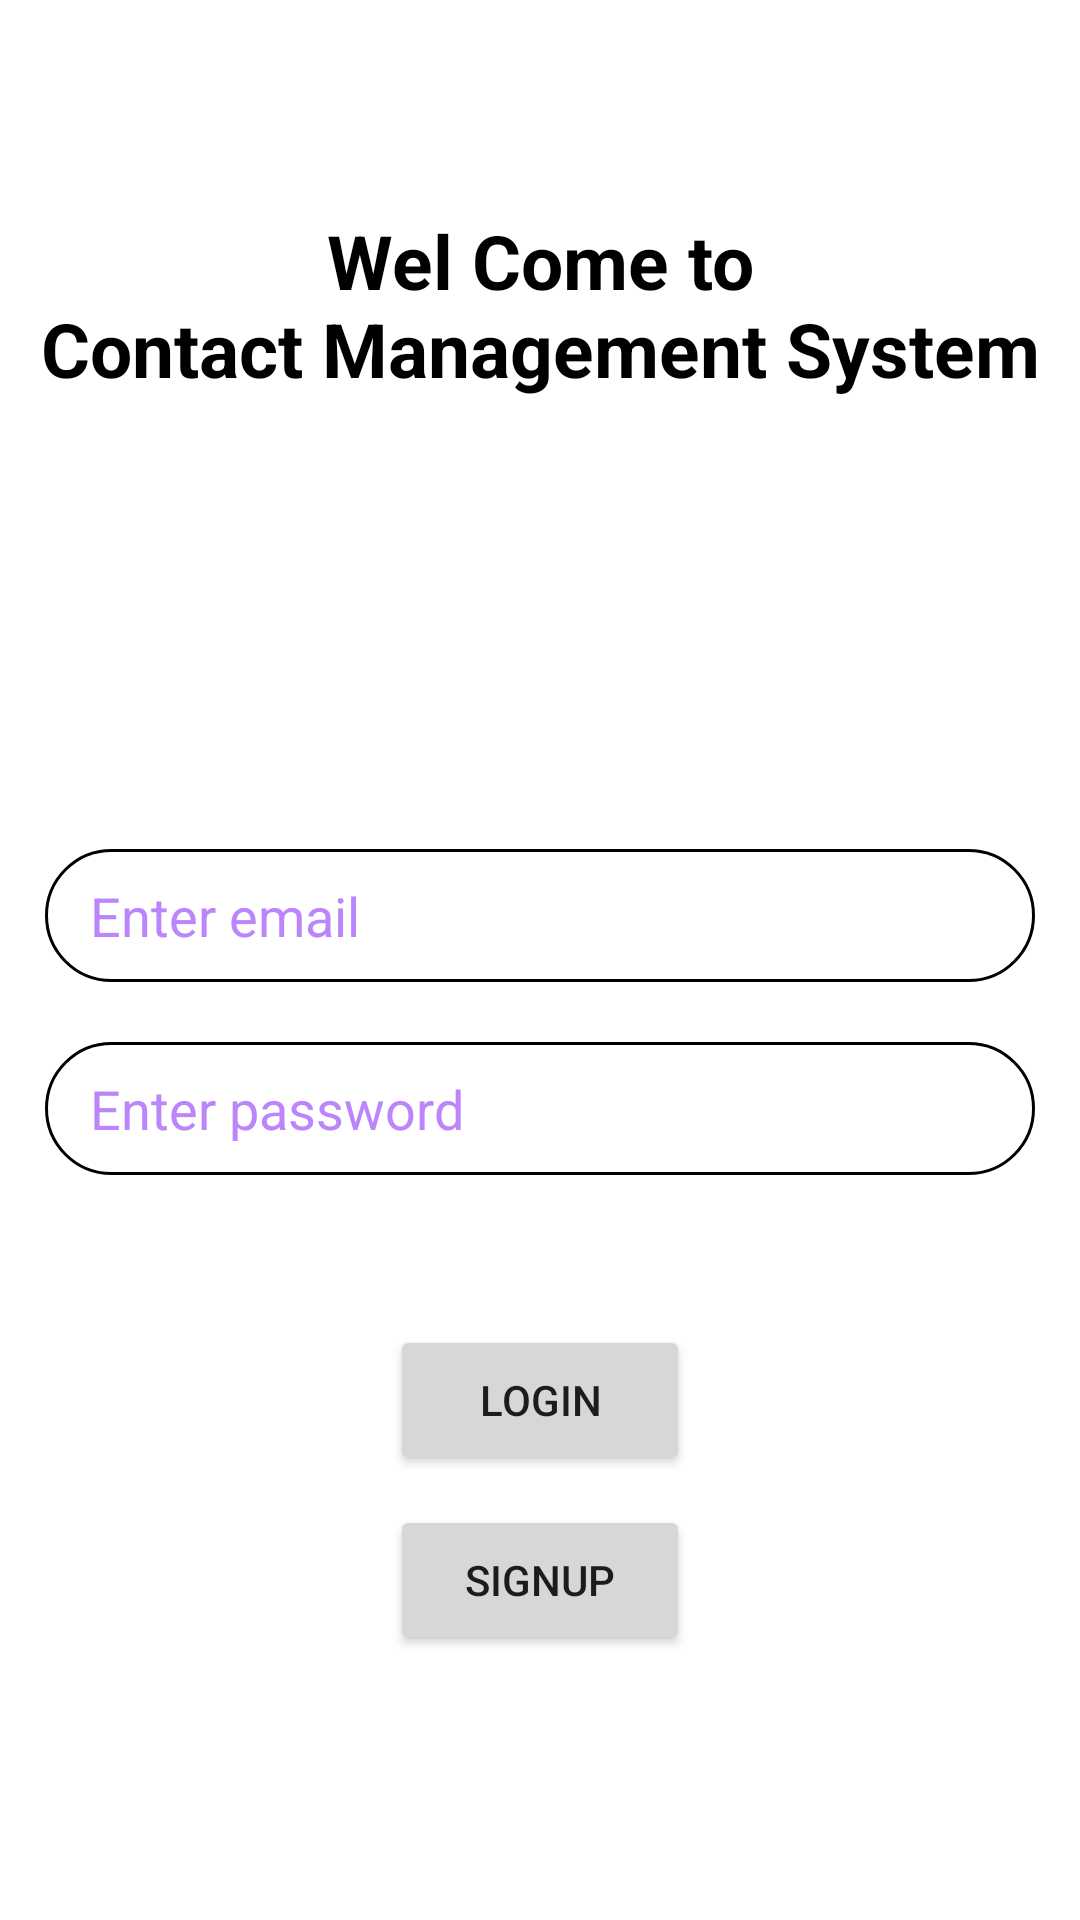

Here is an Android app screen rendered from its layout file. Give the layout XML and the strings, colors and styles it references.
<!-- AndroidManifest.xml: application theme Theme.ContactManagmentSystem -->
<!-- res/layout/activity_login.xml -->
<?xml version="1.0" encoding="utf-8"?>
<layout xmlns:android="http://schemas.android.com/apk/res/android"
    xmlns:app="http://schemas.android.com/apk/res-auto"
    xmlns:tools="http://schemas.android.com/tools">

    <data>

    </data>

    <androidx.core.widget.NestedScrollView
        android:background="@color/white"
        android:layout_width="match_parent"
        android:layout_height="match_parent"
        android:fillViewport="true">

        <LinearLayout
            android:layout_width="match_parent"
            android:layout_height="match_parent"
            android:orientation="vertical"
            tools:context=".login.LoginActivity">

            <TextView
                android:layout_width="match_parent"
                android:layout_height="wrap_content"
                android:layout_marginTop="@dimen/_70dp"
                android:gravity="center"
                android:text="@string/wel_come_to_ncontact_management_system"
                android:textColor="@color/black"
                android:textSize="@dimen/_25sp"
                android:textStyle="bold" />


            <EditText
                android:id="@+id/edtEmail"
                android:layout_width="match_parent"
                android:layout_height="wrap_content"
                android:layout_marginHorizontal="@dimen/_15dp"
                android:layout_marginTop="@dimen/_150dp"
                android:digits="ABCDEFGHIJKLMNOPQRSTUVWXYZabcdefghijklmnopqrstuvwxyz1234567890@."

                android:hint="@string/enter_email"
                android:paddingHorizontal="@dimen/_15dp"
                android:paddingVertical="@dimen/_10dp"
                android:background="@drawable/edittext_shape"
                android:inputType="textEmailAddress"
                android:textColor="@color/black"
                android:textColorHint="@color/purple_200"
                app:layout_constraintBottom_toBottomOf="parent"
                app:layout_constraintEnd_toEndOf="parent"
                app:layout_constraintStart_toStartOf="parent"
                app:layout_constraintTop_toTopOf="parent" />

            <EditText
                android:id="@+id/edtPassword"
                android:layout_width="match_parent"
                android:layout_height="wrap_content"
                android:layout_marginHorizontal="@dimen/_15dp"
                android:layout_marginTop="20dp"
                android:digits="ABCDEFGHIJKLMNOPQRSTUVWXYZabcdefghijklmnopqrstuvwxyz1234567890"

                android:paddingHorizontal="@dimen/_15dp"
                android:paddingVertical="@dimen/_10dp"
                android:background="@drawable/edittext_shape"
                android:hint="@string/enter_password"
                android:inputType="textPassword"
                android:textColor="@color/black"
                android:textColorHint="@color/purple_200"
                app:layout_constraintBottom_toBottomOf="parent"
                app:layout_constraintEnd_toEndOf="parent"
                app:layout_constraintStart_toStartOf="parent"
                app:layout_constraintTop_toTopOf="parent" />

            <Button
                android:id="@+id/btnSignIn"
                android:layout_width="@dimen/_100dp"
                android:layout_height="@dimen/_50dp"
                android:layout_gravity="center_horizontal"
                android:layout_marginTop="@dimen/_50dp"
                android:text="Login" />

            <Button
                android:id="@+id/btnSignUp"
                android:layout_width="@dimen/_100dp"
                android:layout_height="@dimen/_50dp"
                android:layout_gravity="center_horizontal"
                android:layout_marginTop="@dimen/_10dp"
                android:text="SignUp" />


        </LinearLayout>


    </androidx.core.widget.NestedScrollView>

</layout>
<!-- resources referenced by this layout -->
<resources>
  <dimen name="_100dp">100dp</dimen>
  <dimen name="_10dp">10dp</dimen>
  <dimen name="_150dp">150dp</dimen>
  <dimen name="_15dp">15dp</dimen>
  <dimen name="_25sp">25sp</dimen>
  <dimen name="_50dp">50dp</dimen>
  <dimen name="_70dp">70dp</dimen>
  <!-- drawable edittext_shape (drawable) -->
  <?xml version="1.0" encoding="utf-8"?>
  <shape xmlns:android="http://schemas.android.com/apk/res/android">
      <corners android:radius="@dimen/_90dp"/>
      <solid android:color="@android:color/transparent"/>
      <stroke android:color="@color/black" android:width="@dimen/_1dp"/>
  
  </shape>
  <string name="enter_email">Enter email</string>
  <string name="enter_password">Enter password</string>
  <string name="wel_come_to_ncontact_management_system">Wel Come to\nContact Management System</string>
  <style name="Theme.ContactManagmentSystem" parent="Theme.MaterialComponents.DayNight.DarkActionBar">
          
          <item name="colorPrimary">@color/black</item>
          <item name="colorPrimaryVariant">@color/black</item>
          <item name="colorOnPrimary">@color/white</item>
          
          <item name="colorSecondary">@color/teal_200</item>
          <item name="colorSecondaryVariant">@color/teal_700</item>
          <item name="colorOnSecondary">@color/black</item>
          
          <item name="android:statusBarColor">@color/black</item>
          
      </style>
  <dimen name="_90dp">90dp</dimen>
  <dimen name="_1dp">1dp</dimen>
  <!-- not gathered from this repository: default colours our renderer supplied (Android Studio template values) -->
  <color name="purple_200">#FFBB86FC</color>
  <color name="teal_200">#FF03DAC5</color>
  <color name="teal_700">#FF018786</color>
  <color name="black">#FF000000</color>
  <color name="white">#FFFFFFFF</color>
</resources>
